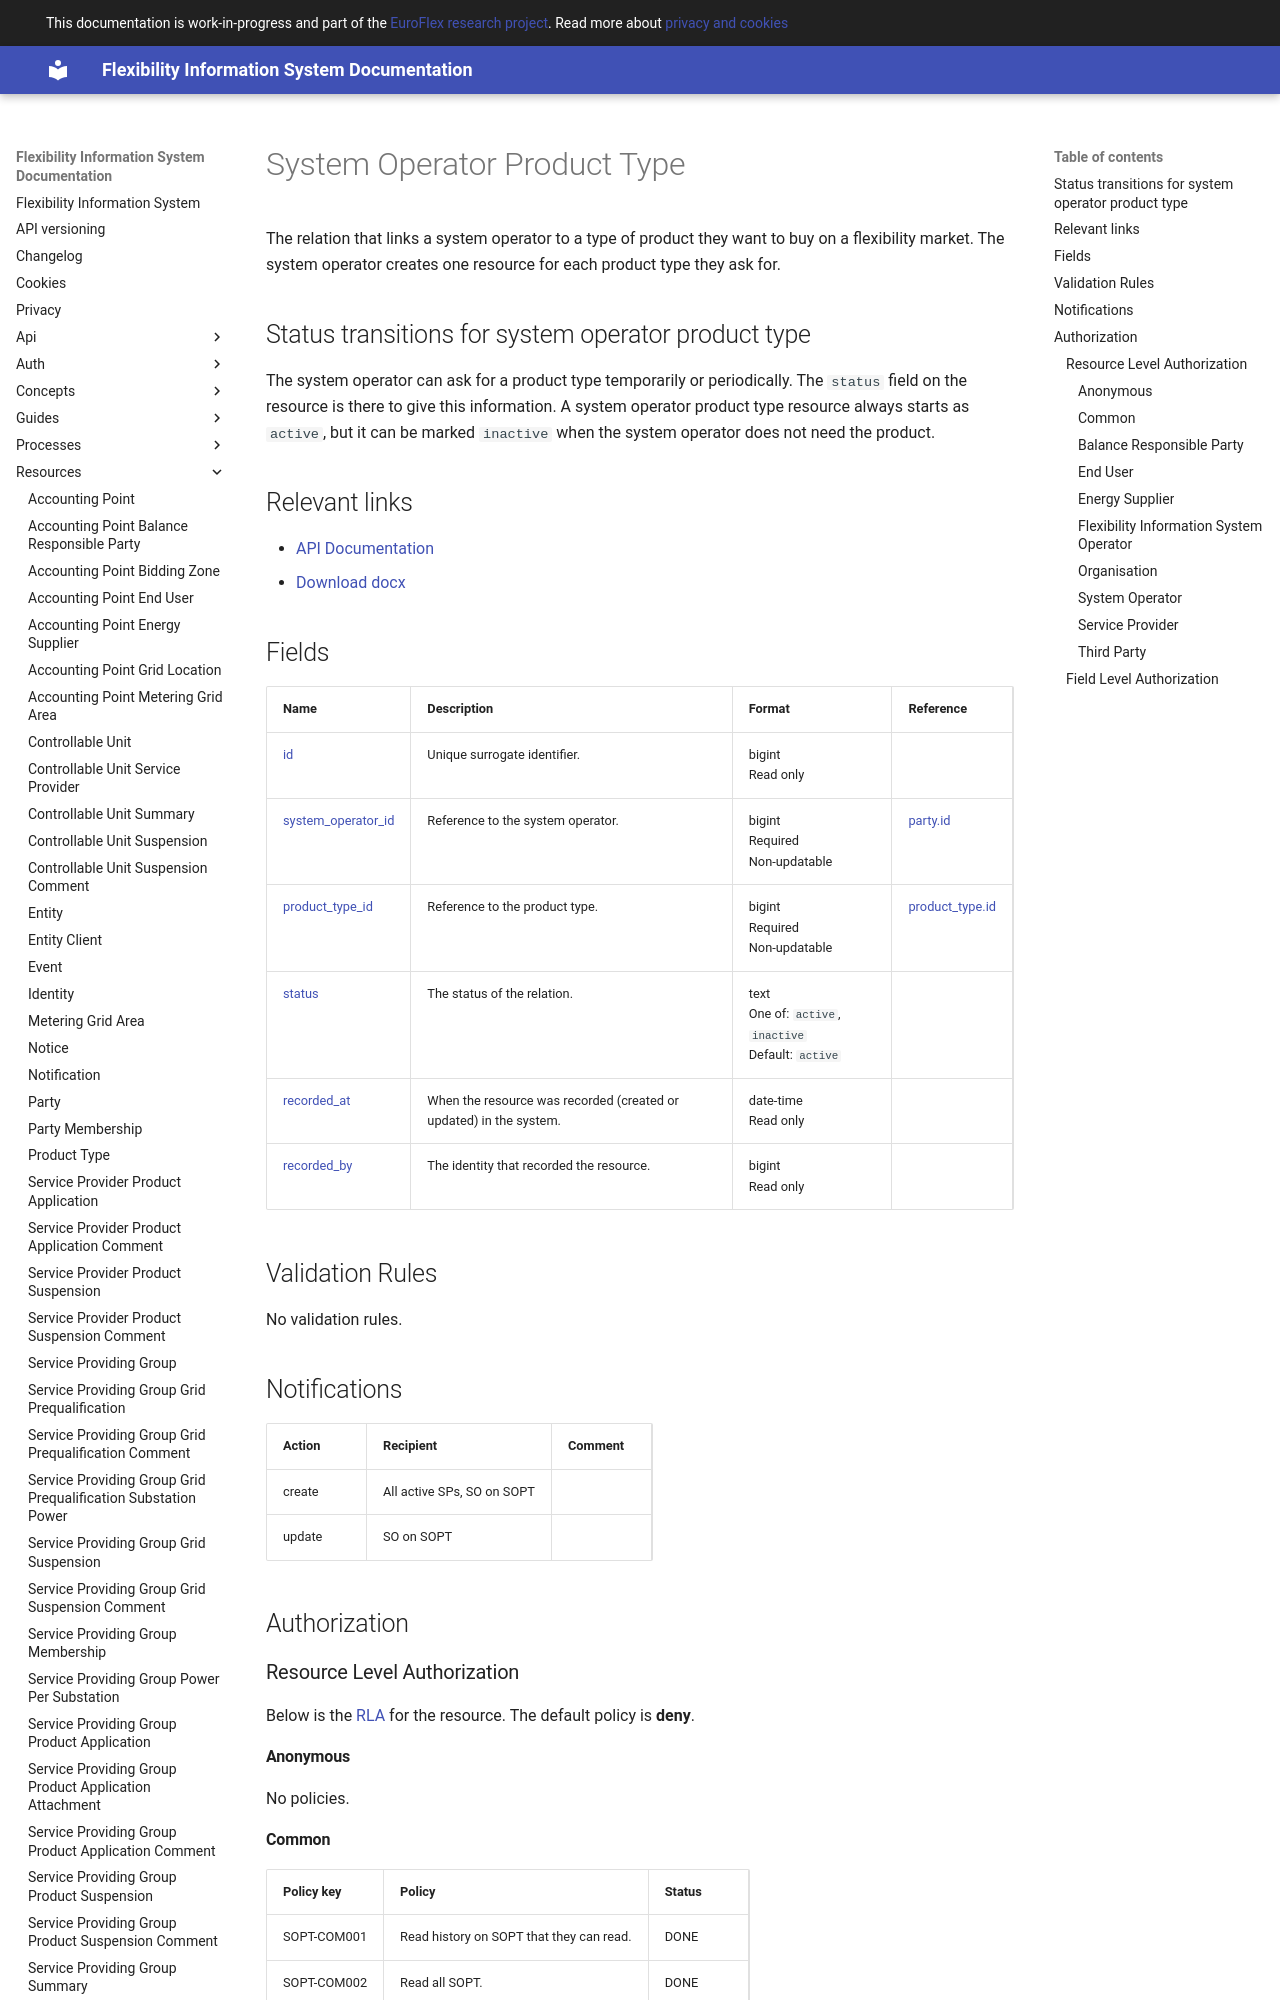

repository: elhub/flex-information-system · page: resources/system_operator_product_type/index.html · generator: mkdocs

# System Operator Product Type

The relation that links a system operator to a type of product they want to buy
on a flexibility market. The system operator creates one resource for each
product type they ask for.

## Status transitions for system operator product type

The system operator can ask for a product type temporarily or periodically.
The `status` field on the resource is there to give this information. A system
operator product type resource always starts as `active`, but it can be marked
`inactive` when the system operator does not need the product.

## Relevant links

* [API Documentation](../api/v1/index.html#/operations/list_system_operator_product_type)
* [Download docx](../download/system_operator_product_type.docx)

## Fields

| Name                                                                                       | Description                                                        | Format                                                      | Reference                                   |
|--------------------------------------------------------------------------------------------|--------------------------------------------------------------------|-------------------------------------------------------------|---------------------------------------------|
| <a name="field-id" href="#field-id">id</a>                                                 | Unique surrogate identifier.                                       | bigint<br/>Read only                                        |                                             |
| <a name="field-system_operator_id" href="#field-system_operator_id">system_operator_id</a> | Reference to the system operator.                                  | bigint<br/>Required<br/>Non-updatable                       | [party.id](party.md#field-id)               |
| <a name="field-product_type_id" href="#field-product_type_id">product_type_id</a>          | Reference to the product type.                                     | bigint<br/>Required<br/>Non-updatable                       | [product_type.id](product_type.md#field-id) |
| <a name="field-status" href="#field-status">status</a>                                     | The status of the relation.                                        | text<br/>One of: `active`, `inactive`<br/>Default: `active` |                                             |
| <a name="field-recorded_at" href="#field-recorded_at">recorded_at</a>                      | When the resource was recorded (created or updated) in the system. | date-time<br/>Read only                                     |                                             |
| <a name="field-recorded_by" href="#field-recorded_by">recorded_by</a>                      | The identity that recorded the resource.                           | bigint<br/>Read only                                        |                                             |

## Validation Rules

No validation rules.
